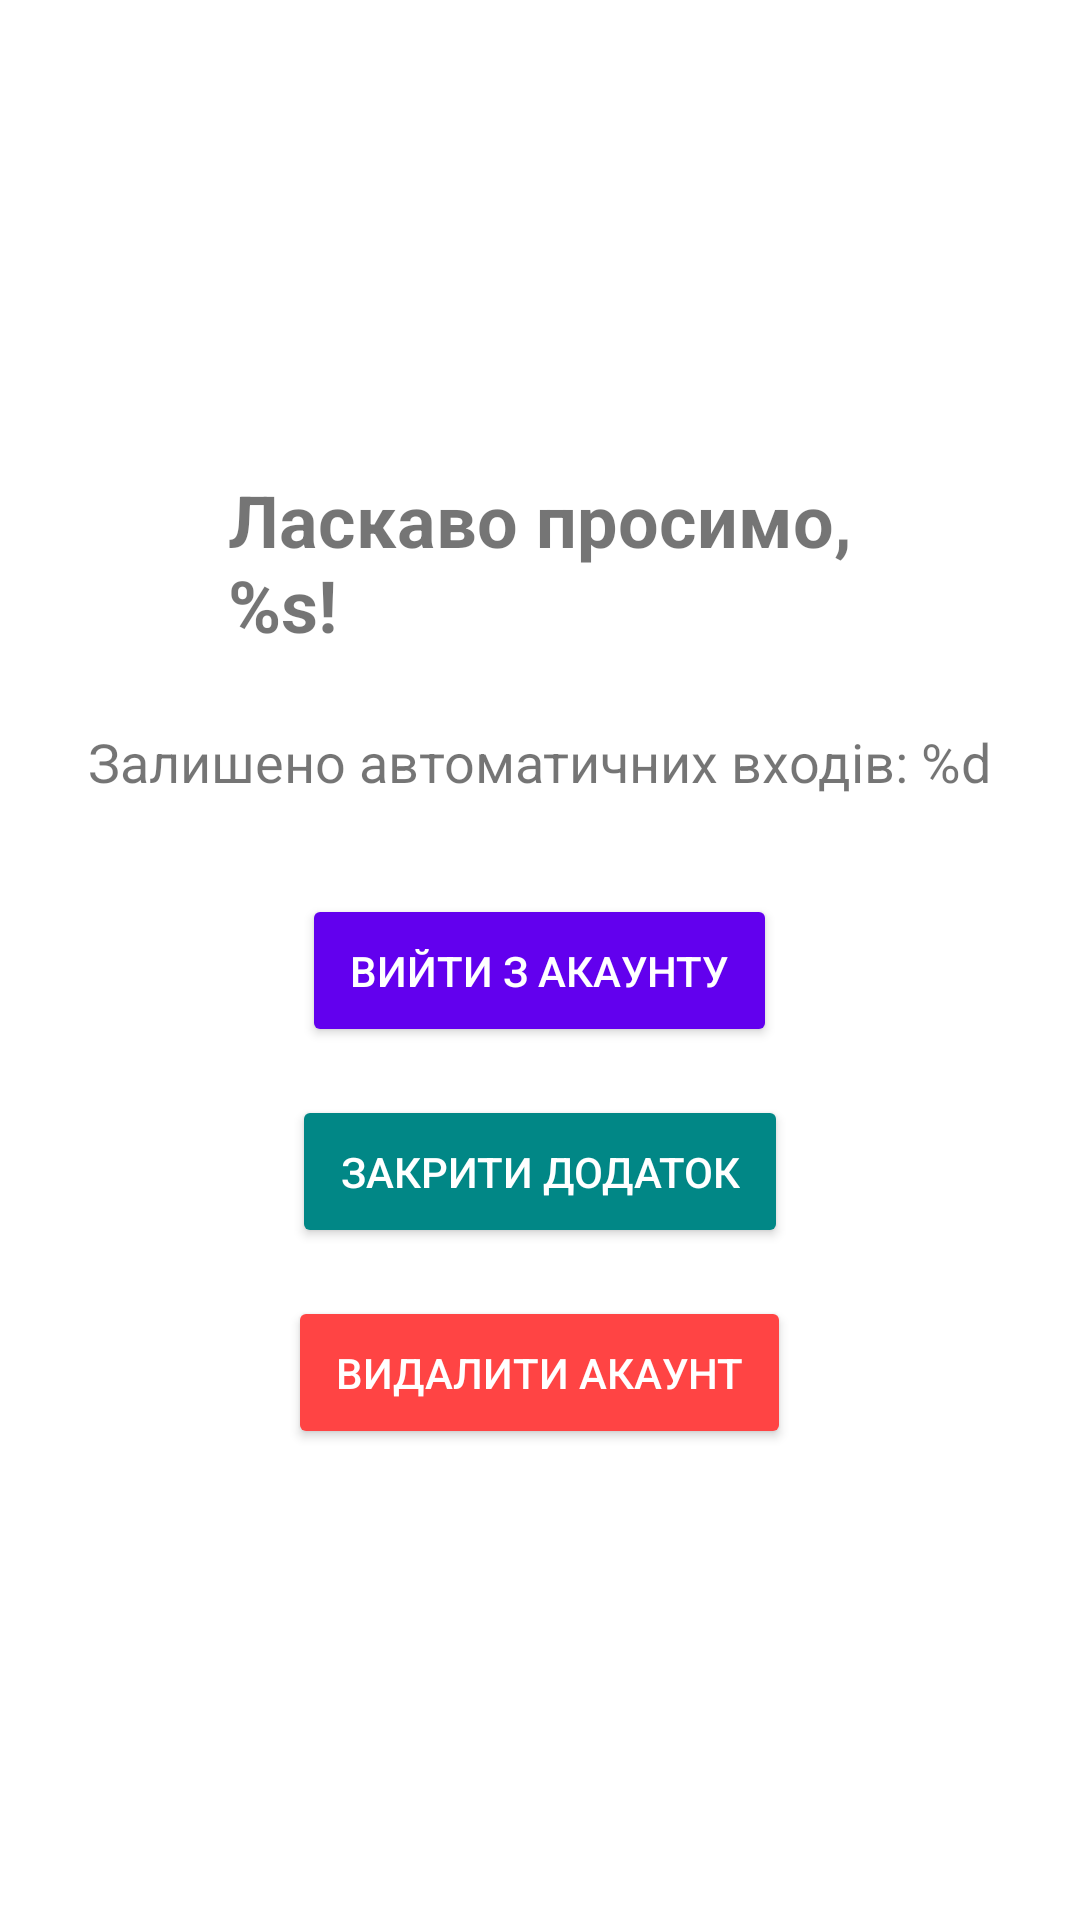

Here is an Android app screen rendered from its layout file. Give the layout XML and the strings, colors and styles it references.
<!-- AndroidManifest.xml: application theme Theme.MyApplication -->
<!-- res/layout/activity_main.xml -->
<?xml version="1.0" encoding="utf-8"?>
<LinearLayout xmlns:android="http://schemas.android.com/apk/res/android"
    android:layout_width="match_parent"
    android:layout_height="match_parent"
    android:orientation="vertical"
    android:padding="16dp"
    android:gravity="center">

    
    <TextView
        android:id="@+id/tvWelcome"
        android:layout_width="wrap_content"
        android:layout_height="wrap_content"
        android:text="@string/welcome_message"
        android:textSize="24sp"
        android:textStyle="bold"
        android:layout_marginBottom="24dp"/>

    
    <TextView
        android:id="@+id/tvLoginCounter"
        android:layout_width="wrap_content"
        android:layout_height="wrap_content"
        android:text="@string/login_counter"
        android:textSize="18sp"
        android:layout_marginBottom="16dp"/>

    
    <Button
        android:id="@+id/btnLogout"
        android:layout_width="wrap_content"
        android:layout_height="wrap_content"
        android:text="@string/logout_button"
        android:backgroundTint="@color/purple_500"
        android:textColor="@android:color/white"
        android:padding="16dp"
        android:layout_marginTop="16dp"/>

    
    <Button
        android:id="@+id/btnCloseApp"
        android:layout_width="wrap_content"
        android:layout_height="wrap_content"
        android:text="@string/close_app_button"
        android:backgroundTint="@color/teal_700"
        android:textColor="@android:color/white"
        android:padding="16dp"
        android:layout_marginTop="16dp"/>

    <Button
        android:id="@+id/btnDeleteAccount"
        android:layout_width="wrap_content"
        android:layout_height="wrap_content"
        android:text="@string/delete_account"
        android:backgroundTint="@color/soft_red"
        android:textColor="@android:color/white"
        android:padding="16dp"
        android:layout_marginTop="16dp"/>
</LinearLayout>
<!-- resources referenced by this layout -->
<resources>
  <color name="purple_500">#FF6200EE</color>
  <color name="soft_red">#FF4444</color>
  <color name="teal_700">#FF018786</color>
  <string name="close_app_button">Закрити додаток</string>
  <string name="delete_account">Видалити акаунт</string>
  <string name="login_counter">Залишено автоматичних входів: %d</string>
  <string name="logout_button">Вийти з акаунту</string>
  <string name="welcome_message">Ласкаво просимо,\n%s!</string>
  <style name="Theme.MyApplication" parent="Theme.MaterialComponents.DayNight.DarkActionBar">
          
      </style>
</resources>
